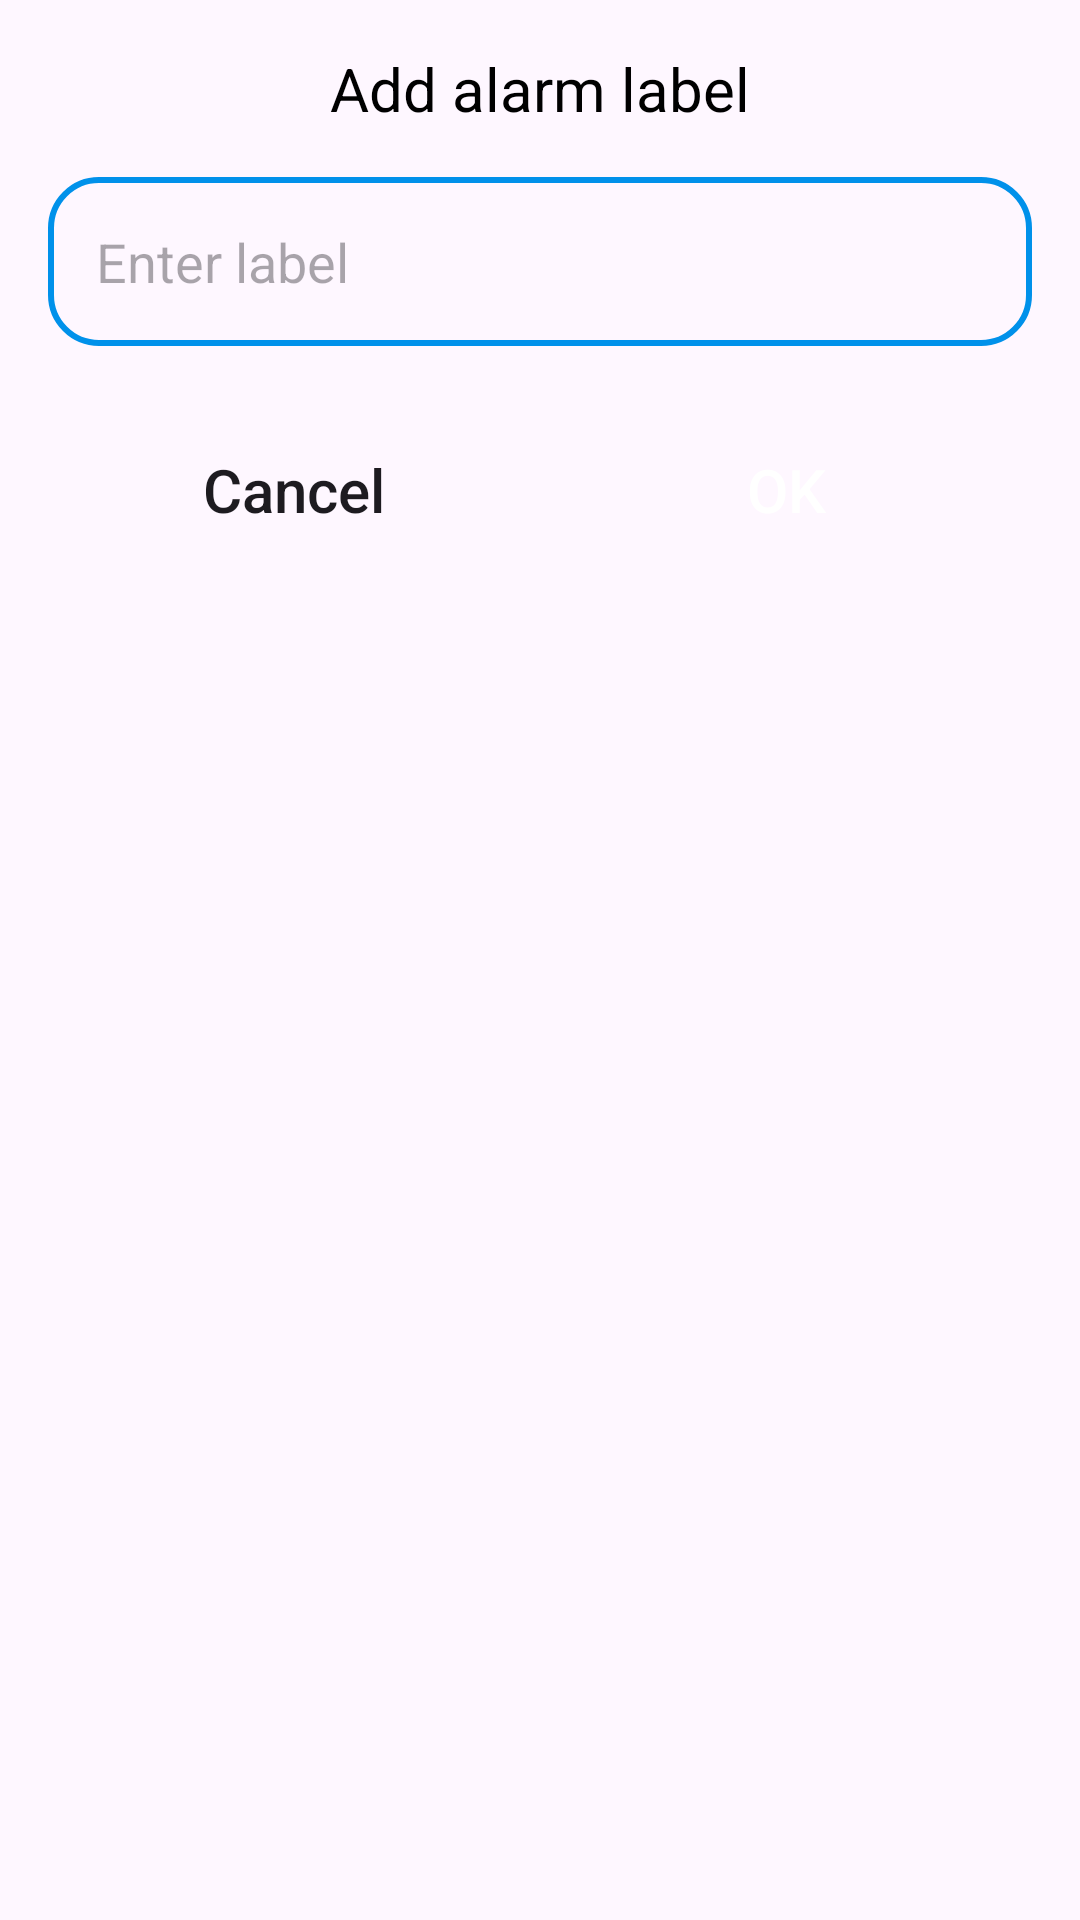

The Android layout XML behind this screen, and the referenced resources:
<!-- AndroidManifest.xml: application theme Theme.Alarms -->
<!-- res/layout/label_bottom_sheet.xml -->
<?xml version="1.0" encoding="utf-8"?>
<androidx.constraintlayout.widget.ConstraintLayout xmlns:android="http://schemas.android.com/apk/res/android"
    xmlns:app="http://schemas.android.com/apk/res-auto"
    xmlns:tools="http://schemas.android.com/tools"
    android:layout_width="match_parent"
    android:layout_height="match_parent"
    android:padding="16dp"
    tools:context=".presentation.ui.dialogs.LabelBottomSheet">

    <TextView
        android:id="@+id/textView"
        android:layout_width="wrap_content"
        android:layout_height="wrap_content"
        android:text="Add alarm label"
        android:textAppearance="@style/SettingNameText"
        app:layout_constraintEnd_toEndOf="parent"
        app:layout_constraintStart_toStartOf="parent"
        app:layout_constraintTop_toTopOf="parent" />

    <EditText
        android:id="@+id/labelEditText"
        android:layout_width="0dp"
        android:layout_height="wrap_content"
        android:layout_marginTop="16dp"
        android:background="@drawable/edit_text_shape"
        android:hint="Enter label"
        android:padding="16dp"
        app:layout_constraintEnd_toEndOf="parent"
        app:layout_constraintStart_toStartOf="parent"
        app:layout_constraintTop_toBottomOf="@+id/textView" />

    <LinearLayout
        android:layout_width="0dp"
        android:layout_height="wrap_content"
        android:layout_marginTop="16dp"
        android:orientation="horizontal"
        app:layout_constraintEnd_toEndOf="parent"
        app:layout_constraintStart_toStartOf="parent"
        app:layout_constraintTop_toBottomOf="@+id/labelEditText">

        <androidx.appcompat.widget.AppCompatButton
            android:id="@+id/cancelLabelButton"
            style="@style/PassiveButtonStyle"
            android:layout_width="match_parent"
            android:layout_height="wrap_content"
            android:layout_margin="8dp"
            android:layout_weight="1"
            android:text="Cancel" />

        <androidx.appcompat.widget.AppCompatButton
            android:id="@+id/okLabelButton"
            style="@style/ActiveButtonStyle"
            android:layout_width="match_parent"
            android:layout_height="wrap_content"
            android:layout_margin="8dp"
            android:layout_weight="1"
            android:text="OK" />

    </LinearLayout>


</androidx.constraintlayout.widget.ConstraintLayout>
<!-- resources referenced by this layout -->
<resources>
  <!-- drawable edit_text_shape (drawable) -->
  <?xml version="1.0" encoding="utf-8"?>
  <shape xmlns:android="http://schemas.android.com/apk/res/android"
      android:shape="rectangle">
  
      <solid android:color="?android:attr/windowBackground" />
      <corners android:radius="16dp" />
      <stroke
          android:width="2dp"
          android:color="?attr/colorPrimary" />
  
  </shape>
  <style name="ActiveButtonStyle" parent="Widget.AppCompat.Button">
          <item name="android:background">@drawable/button_shape</item>
          <item name="android:backgroundTint">?attr/colorPrimary</item>
          <item name="android:textColor">@color/white</item>
          <item name="android:textSize">20sp</item>
          <item name="android:textAllCaps">false</item>
      </style>
  <style name="PassiveButtonStyle" parent="Widget.AppCompat.Button">
          <item name="android:background">@drawable/button_shape</item>
          <item name="android:backgroundTint">?attr/passiveColor</item>
          <item name="android:textSize">20sp</item>
          <item name="android:textAllCaps">false</item>
      </style>
  <style name="SettingNameText" parent="TextAppearance.AppCompat">
          <item name="android:textColor">@color/textColorDay</item>
          <item name="android:textSize">20sp</item>
      </style>
  <style name="Theme.Alarms" parent="Base.Theme.Alarms" />
  <color name="white">#FFFFFFFF</color>
  <color name="textColorDay">@color/black</color>
  <style name="Base.Theme.Alarms" parent="Theme.Material3.DayNight.NoActionBar">
          
          <item name="colorPrimary">@color/my_light_primary</item>
          <item name="iconColor">@color/black</item>
          <item name="passiveColor">@color/passiveColorDay</item>
      </style>
  <color name="black">#FF000000</color>
  <color name="my_light_primary">#0091EA</color>
  <color name="passiveColorDay">#D8D8D8</color>
</resources>
